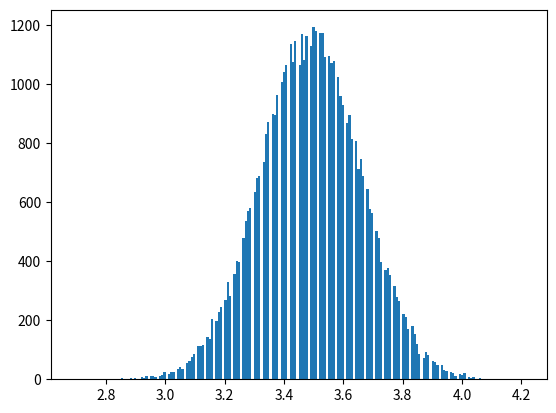

Source code (Python):
import numpy as np
import matplotlib.pyplot as plt

#-------------- 总体情况 -------------------
# 抛掷骰子
random_data = np.random.randint(1, 7, 60000)
# print(random_data)

# 抛掷结果的统计值
print("均值为：", random_data.mean())
print("标准差为：", random_data.std())

# 直方图展示抛掷骰子的结果
# plt.hist(random_data, bins=50)

# 结果展示
# plt.show()

# ------------ 单次抽样情况 ------------------
# 从总体数据中抽取100次抛掷结果
sample_100 = []

for i in range(0, 100):
    sample_100.append(random_data[int(np.random.random() * len(random_data))])

# 输出结果
# print(sample_100)

# 展示此次抽样结果的统计值
# print("样本均值为：", np.mean(sample_100))
# print("样本标准差为：", np.std(sample_100, ddof = 1))

# ----------- 多次抽样情况 ------------
# 抽取50000组，每组抽取100个结果
sample_100_mean = []

for i in range(0, 50000):
    sample = []
    for j in range(0, 100):
        sample.append(random_data[int(np.random.random() * len(random_data))])
    sample_100_mean.append(np.mean(sample))

sample_many_mean = np.mean(sample_100_mean)
print("多次抽取样本的总均值：", sample_many_mean)
plt.hist(sample_100_mean, bins=200)
plt.show()